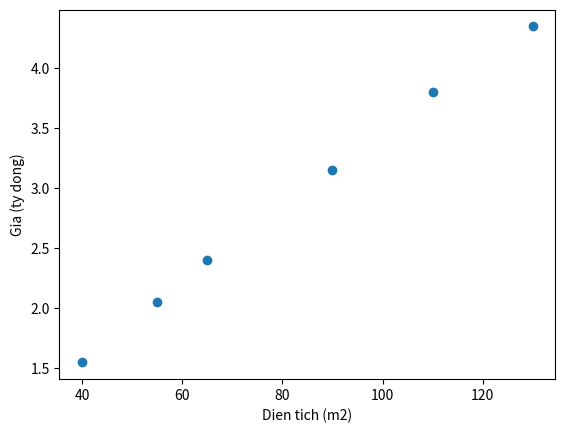
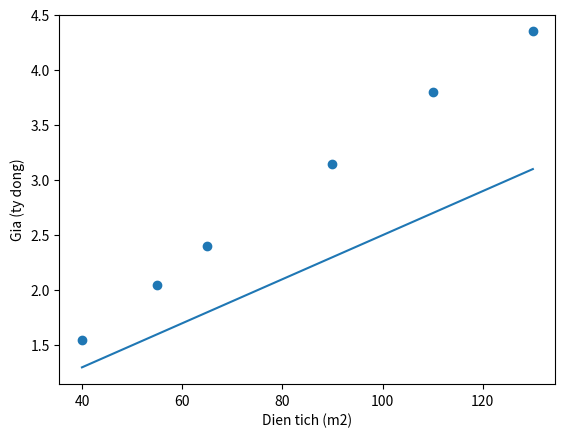
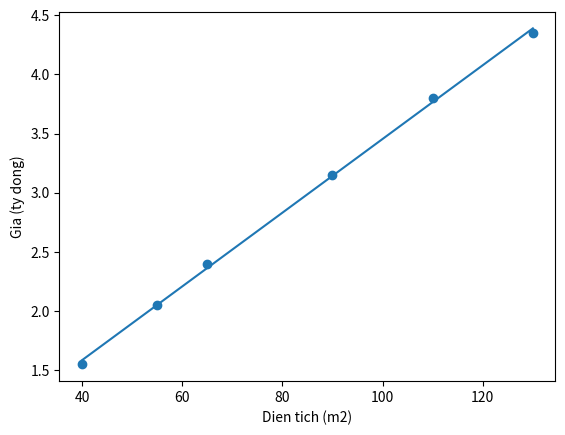
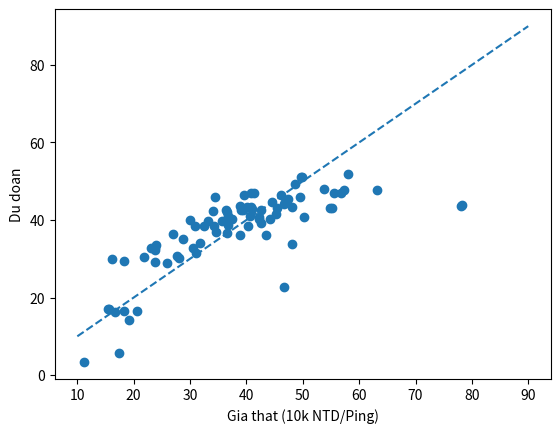

These figures' Python source, in order:
import numpy as np
import matplotlib.pyplot as plt
area = np.array([40,55,65,90,110,130], dtype=float)
price = np.array([1.55,2.05,2.40,3.15,3.80,4.35])
print(np.column_stack([area, price]))
plt.scatter(area, price)
plt.xlabel("Dien tich (m2)"); plt.ylabel("Gia (ty dong)")
plt.show()

w = 0.02
b = 0.5
pred = w * area + b
print("Du doan nha 80 m2:", w*80+b, "ty dong")
print("Sai so tung nha:", np.round(pred-price,3))
print("MSE:", np.mean((pred-price)**2))
plt.scatter(area,price); plt.plot(area,pred)
plt.xlabel("Dien tich (m2)"); plt.ylabel("Gia (ty dong)"); plt.show()

X = np.column_stack([np.ones(len(area)), area])
b_fit, w_fit = np.linalg.lstsq(X, price, rcond=None)[0]
print("w =", round(w_fit,4), "; b =", round(b_fit,4))
print("Nha 80m2:", round(b_fit+w_fit*80,3), "ty dong")
print("So voi baseline trung binh:", round(price.mean(),3))
plt.scatter(area,price); plt.plot(area,b_fit+w_fit*area)
plt.xlabel("Dien tich (m2)"); plt.ylabel("Gia (ty dong)"); plt.show()

import csv, io
REAL_ESTATE_CSV = 'id,transaction_date,age_years,mrt_distance_m,stores,latitude,longitude,price_10k_ntd_per_ping\n1.0,2012.9166667,32.0,84.87882,10.0,24.98298,121.54024,37.9\n2.0,2012.9166667,19.5,306.5947,9.0,24.98034,121.53951,42.2\n3.0,2013.5833333,13.3,561.9845,5.0,24.98746,121.54391,47.3\n4.0,2013.5,13.3,561.9845,5.0,24.98746,121.54391,54.8\n5.0,2012.8333333,5.0,390.5684,5.0,24.97937,121.54245,43.1\n6.0,2012.6666667,7.1,2175.03,3.0,24.96305,121.51254,32.1\n7.0,2012.6666667,34.5,623.4731,7.0,24.97933,121.53642,40.3\n8.0,2013.4166667,20.3,287.6025,6.0,24.98042,121.54228,46.7\n9.0,2013.5,31.7,5512.038,1.0,24.95095,121.48458,18.8\n10.0,2013.4166667,17.9,1783.18,3.0,24.96731,121.51486,22.1\n11.0,2013.0833333,34.8,405.2134,1.0,24.97349,121.53372,41.4\n12.0,2013.3333333,6.3,90.45606,9.0,24.97433,121.5431,58.1\n13.0,2012.9166667,13.0,492.2313,5.0,24.96515,121.53737,39.3\n14.0,2012.6666667,20.4,2469.645,4.0,24.96108,121.51046,23.8\n15.0,2013.5,13.2,1164.838,4.0,24.99156,121.53406,34.3\n16.0,2013.5833333,35.7,579.2083,2.0,24.9824,121.54619,50.5\n17.0,2013.25,0.0,292.9978,6.0,24.97744,121.54458,70.1\n18.0,2012.75,17.7,350.8515,1.0,24.97544,121.53119,37.4\n19.0,2013.4166667,16.9,368.1363,8.0,24.9675,121.54451,42.3\n20.0,2012.6666667,1.5,23.38284,7.0,24.96772,121.54102,47.7\n21.0,2013.4166667,4.5,2275.877,3.0,24.96314,121.51151,29.3\n22.0,2013.4166667,10.5,279.1726,7.0,24.97528,121.54541,51.6\n23.0,2012.9166667,14.7,1360.139,1.0,24.95204,121.54842,24.6\n24.0,2013.0833333,10.1,279.1726,7.0,24.97528,121.54541,47.9\n25.0,2013.0,39.6,480.6977,4.0,24.97353,121.53885,38.8\n26.0,2013.0833333,29.3,1487.868,2.0,24.97542,121.51726,27.0\n27.0,2012.6666667,3.1,383.8624,5.0,24.98085,121.54391,56.2\n28.0,2013.25,10.4,276.449,5.0,24.95593,121.53913,33.6\n29.0,2013.5,19.2,557.478,4.0,24.97419,121.53797,47.0\n30.0,2013.0833333,7.1,451.2438,5.0,24.97563,121.54694,57.1\n31.0,2013.5,25.9,4519.69,0.0,24.94826,121.49587,22.1\n32.0,2012.75,29.6,769.4034,7.0,24.98281,121.53408,25.0\n33.0,2012.75,37.9,488.5727,1.0,24.97349,121.53451,34.2\n34.0,2013.25,16.5,323.655,6.0,24.97841,121.54281,49.3\n35.0,2012.75,15.4,205.367,7.0,24.98419,121.54243,55.1\n36.0,2013.5,13.9,4079.418,0.0,25.01459,121.51816,27.3\n37.0,2012.9166667,14.7,1935.009,2.0,24.96386,121.51458,22.9\n38.0,2013.1666667,12.0,1360.139,1.0,24.95204,121.54842,25.3\n39.0,2012.6666667,3.1,577.9615,6.0,24.97201,121.54722,47.7\n40.0,2013.1666667,16.2,289.3248,5.0,24.98203,121.54348,46.2\n41.0,2013.0,13.6,4082.015,0.0,24.94155,121.50381,15.9\n42.0,2013.5,16.8,4066.587,0.0,24.94297,121.50342,18.2\n43.0,2013.4166667,36.1,519.4617,5.0,24.96305,121.53758,34.7\n44.0,2012.75,34.4,512.7871,6.0,24.98748,121.54301,34.1\n45.0,2013.5833333,2.7,533.4762,4.0,24.97445,121.54765,53.9\n46.0,2013.0833333,36.6,488.8193,8.0,24.97015,121.54494,38.3\n47.0,2013.4166667,21.7,463.9623,9.0,24.9703,121.54458,42.0\n48.0,2013.5833333,35.9,640.7391,3.0,24.97563,121.53715,61.5\n49.0,2013.4166667,24.2,4605.749,0.0,24.94684,121.49578,13.4\n50.0,2012.6666667,29.4,4510.359,1.0,24.94925,121.49542,13.2\n51.0,2013.4166667,21.7,512.5487,4.0,24.974,121.53842,44.2\n52.0,2013.0833333,31.3,1758.406,1.0,24.95402,121.55282,20.7\n53.0,2013.5833333,32.1,1438.579,3.0,24.97419,121.5175,27.0\n54.0,2013.0833333,13.3,492.2313,5.0,24.96515,121.53737,38.9\n55.0,2013.0833333,16.1,289.3248,5.0,24.98203,121.54348,51.7\n56.0,2012.8333333,31.7,1160.632,0.0,24.94968,121.53009,13.7\n57.0,2013.4166667,33.6,371.2495,8.0,24.97254,121.54059,41.9\n58.0,2012.9166667,3.5,56.47425,7.0,24.95744,121.53711,53.5\n59.0,2013.5,30.3,4510.359,1.0,24.94925,121.49542,22.6\n60.0,2013.0833333,13.3,336.0532,5.0,24.95776,121.53438,42.4\n61.0,2013.4166667,11.0,1931.207,2.0,24.96365,121.51471,21.3\n62.0,2013.5,5.3,259.6607,6.0,24.97585,121.54516,63.2\n63.0,2012.9166667,17.2,2175.877,3.0,24.96303,121.51254,27.7\n64.0,2013.5833333,2.6,533.4762,4.0,24.97445,121.54765,55.0\n65.0,2013.3333333,17.5,995.7554,0.0,24.96305,121.54915,25.3\n66.0,2013.4166667,40.1,123.7429,8.0,24.97635,121.54329,44.3\n67.0,2013.0,1.0,193.5845,6.0,24.96571,121.54089,50.7\n68.0,2013.5,8.5,104.8101,5.0,24.96674,121.54067,56.8\n69.0,2013.4166667,30.4,464.223,6.0,24.97964,121.53805,36.2\n70.0,2012.8333333,12.5,561.9845,5.0,24.98746,121.54391,42.0\n71.0,2013.5833333,6.6,90.45606,9.0,24.97433,121.5431,59.0\n72.0,2013.0833333,35.5,640.7391,3.0,24.97563,121.53715,40.8\n73.0,2013.5833333,32.5,424.5442,8.0,24.97587,121.53913,36.3\n74.0,2013.1666667,13.8,4082.015,0.0,24.94155,121.50381,20.0\n75.0,2012.9166667,6.8,379.5575,10.0,24.98343,121.53762,54.4\n76.0,2013.5,12.3,1360.139,1.0,24.95204,121.54842,29.5\n77.0,2013.5833333,35.9,616.4004,3.0,24.97723,121.53767,36.8\n78.0,2012.8333333,20.5,2185.128,3.0,24.96322,121.51237,25.6\n79.0,2012.9166667,38.2,552.4371,2.0,24.97598,121.53381,29.8\n80.0,2013.0,18.0,1414.837,1.0,24.95182,121.54887,26.5\n81.0,2013.5,11.8,533.4762,4.0,24.97445,121.54765,40.3\n82.0,2013.0,30.8,377.7956,6.0,24.96427,121.53964,36.8\n83.0,2013.0833333,13.2,150.9347,7.0,24.96725,121.54252,48.1\n84.0,2012.9166667,25.3,2707.392,3.0,24.96056,121.50831,17.7\n85.0,2013.0833333,15.1,383.2805,7.0,24.96735,121.54464,43.7\n86.0,2012.75,0.0,338.9679,9.0,24.96853,121.54413,50.8\n87.0,2012.8333333,1.8,1455.798,1.0,24.9512,121.549,27.0\n88.0,2013.5833333,16.9,4066.587,0.0,24.94297,121.50342,18.3\n89.0,2012.9166667,8.9,1406.43,0.0,24.98573,121.52758,48.0\n90.0,2013.5,23.0,3947.945,0.0,24.94783,121.50243,25.3\n91.0,2012.8333333,0.0,274.0144,1.0,24.9748,121.53059,45.4\n92.0,2013.25,9.1,1402.016,0.0,24.98569,121.5276,43.2\n93.0,2012.9166667,20.6,2469.645,4.0,24.96108,121.51046,21.8\n94.0,2012.9166667,31.9,1146.329,0.0,24.9492,121.53076,16.1\n95.0,2012.9166667,40.9,167.5989,5.0,24.9663,121.54026,41.0\n96.0,2012.9166667,8.0,104.8101,5.0,24.96674,121.54067,51.8\n97.0,2013.4166667,6.4,90.45606,9.0,24.97433,121.5431,59.5\n98.0,2013.0833333,28.4,617.4424,3.0,24.97746,121.53299,34.6\n99.0,2013.4166667,16.4,289.3248,5.0,24.98203,121.54348,51.0\n100.0,2013.4166667,6.4,90.45606,9.0,24.97433,121.5431,62.2\n101.0,2013.5,17.5,964.7496,4.0,24.98872,121.53411,38.2\n102.0,2012.8333333,12.7,170.1289,1.0,24.97371,121.52984,32.9\n103.0,2013.0833333,1.1,193.5845,6.0,24.96571,121.54089,54.4\n104.0,2012.75,0.0,208.3905,6.0,24.95618,121.53844,45.7\n105.0,2012.6666667,32.7,392.4459,6.0,24.96398,121.5425,30.5\n106.0,2012.8333333,0.0,292.9978,6.0,24.97744,121.54458,71.0\n107.0,2013.0833333,17.2,189.5181,8.0,24.97707,121.54308,47.1\n108.0,2013.3333333,12.2,1360.139,1.0,24.95204,121.54842,26.6\n109.0,2013.4166667,31.4,592.5006,2.0,24.9726,121.53561,34.1\n110.0,2013.5833333,4.0,2147.376,3.0,24.96299,121.51284,28.4\n111.0,2013.0833333,8.1,104.8101,5.0,24.96674,121.54067,51.6\n112.0,2013.5833333,33.3,196.6172,7.0,24.97701,121.54224,39.4\n113.0,2013.4166667,9.9,2102.427,3.0,24.96044,121.51462,23.1\n114.0,2013.3333333,14.8,393.2606,6.0,24.96172,121.53812,7.6\n115.0,2012.6666667,30.6,143.8383,8.0,24.98155,121.54142,53.3\n116.0,2013.0833333,20.6,737.9161,2.0,24.98092,121.54739,46.4\n117.0,2013.0,30.9,6396.283,1.0,24.94375,121.47883,12.2\n118.0,2013.0,13.6,4197.349,0.0,24.93885,121.50383,13.0\n119.0,2013.5,25.3,1583.722,3.0,24.96622,121.51709,30.6\n120.0,2013.5,16.6,289.3248,5.0,24.98203,121.54348,59.6\n121.0,2013.1666667,13.3,492.2313,5.0,24.96515,121.53737,31.3\n122.0,2013.5,13.6,492.2313,5.0,24.96515,121.53737,48.0\n123.0,2013.25,31.5,414.9476,4.0,24.98199,121.54464,32.5\n124.0,2013.4166667,0.0,185.4296,0.0,24.9711,121.5317,45.5\n125.0,2012.9166667,9.9,279.1726,7.0,24.97528,121.54541,57.4\n126.0,2013.1666667,1.1,193.5845,6.0,24.96571,121.54089,48.6\n127.0,2013.0833333,38.6,804.6897,4.0,24.97838,121.53477,62.9\n128.0,2013.25,3.8,383.8624,5.0,24.98085,121.54391,55.0\n129.0,2013.0833333,41.3,124.9912,6.0,24.96674,121.54039,60.7\n130.0,2013.4166667,38.5,216.8329,7.0,24.98086,121.54162,41.0\n131.0,2013.25,29.6,535.527,8.0,24.98092,121.53653,37.5\n132.0,2013.5,4.0,2147.376,3.0,24.96299,121.51284,30.7\n133.0,2013.1666667,26.6,482.7581,5.0,24.97433,121.53863,37.5\n134.0,2012.8333333,18.0,373.3937,8.0,24.9866,121.54082,39.5\n135.0,2012.6666667,33.4,186.9686,6.0,24.96604,121.54211,42.2\n136.0,2012.9166667,18.9,1009.235,0.0,24.96357,121.54951,20.8\n137.0,2012.75,11.4,390.5684,5.0,24.97937,121.54245,46.8\n138.0,2013.5,13.6,319.0708,6.0,24.96495,121.54277,47.4\n139.0,2013.1666667,10.0,942.4664,0.0,24.97843,121.52406,43.5\n140.0,2012.6666667,12.9,492.2313,5.0,24.96515,121.53737,42.5\n141.0,2013.25,16.2,289.3248,5.0,24.98203,121.54348,51.4\n142.0,2013.3333333,5.1,1559.827,3.0,24.97213,121.51627,28.9\n143.0,2013.4166667,19.8,640.6071,5.0,24.97017,121.54647,37.5\n144.0,2013.5,13.6,492.2313,5.0,24.96515,121.53737,40.1\n145.0,2013.0833333,11.9,1360.139,1.0,24.95204,121.54842,28.4\n146.0,2012.9166667,2.1,451.2438,5.0,24.97563,121.54694,45.5\n147.0,2012.75,0.0,185.4296,0.0,24.9711,121.5317,52.2\n148.0,2012.75,3.2,489.8821,8.0,24.97017,121.54494,43.2\n149.0,2013.5,16.4,3780.59,0.0,24.93293,121.51203,45.1\n150.0,2012.6666667,34.9,179.4538,8.0,24.97349,121.54245,39.7\n151.0,2013.25,35.8,170.7311,7.0,24.96719,121.54269,48.5\n152.0,2013.5,4.9,387.7721,9.0,24.98118,121.53788,44.7\n153.0,2013.3333333,12.0,1360.139,1.0,24.95204,121.54842,28.9\n154.0,2013.25,6.5,376.1709,6.0,24.95418,121.53713,40.9\n155.0,2013.5,16.9,4066.587,0.0,24.94297,121.50342,20.7\n156.0,2013.1666667,13.8,4082.015,0.0,24.94155,121.50381,15.6\n157.0,2013.5833333,30.7,1264.73,0.0,24.94883,121.52954,18.3\n158.0,2013.25,16.1,815.9314,4.0,24.97886,121.53464,35.6\n159.0,2013.0,11.6,390.5684,5.0,24.97937,121.54245,39.4\n160.0,2012.6666667,15.5,815.9314,4.0,24.97886,121.53464,37.4\n161.0,2012.9166667,3.5,49.66105,8.0,24.95836,121.53756,57.8\n162.0,2013.4166667,19.2,616.4004,3.0,24.97723,121.53767,39.6\n163.0,2012.75,16.0,4066.587,0.0,24.94297,121.50342,11.6\n164.0,2013.5,8.5,104.8101,5.0,24.96674,121.54067,55.5\n165.0,2012.8333333,0.0,185.4296,0.0,24.9711,121.5317,55.2\n166.0,2012.9166667,13.7,1236.564,1.0,24.97694,121.55391,30.6\n167.0,2013.4166667,0.0,292.9978,6.0,24.97744,121.54458,73.6\n168.0,2013.4166667,28.2,330.0854,8.0,24.97408,121.54011,43.4\n169.0,2013.0833333,27.6,515.1122,5.0,24.96299,121.5432,37.4\n170.0,2013.4166667,8.4,1962.628,1.0,24.95468,121.55481,23.5\n171.0,2013.3333333,24.0,4527.687,0.0,24.94741,121.49628,14.4\n172.0,2013.0833333,3.6,383.8624,5.0,24.98085,121.54391,58.8\n173.0,2013.5833333,6.6,90.45606,9.0,24.97433,121.5431,58.1\n174.0,2013.0833333,41.3,401.8807,4.0,24.98326,121.5446,35.1\n175.0,2013.4166667,4.3,432.0385,7.0,24.9805,121.53778,45.2\n176.0,2013.0833333,30.2,472.1745,3.0,24.97005,121.53758,36.5\n177.0,2012.8333333,13.9,4573.779,0.0,24.94867,121.49507,19.2\n178.0,2013.0833333,33.0,181.0766,9.0,24.97697,121.54262,42.0\n179.0,2013.5,13.1,1144.436,4.0,24.99176,121.53456,36.7\n180.0,2013.0833333,14.0,438.8513,1.0,24.97493,121.5273,42.6\n181.0,2012.6666667,26.9,4449.27,0.0,24.94898,121.49621,15.5\n182.0,2013.1666667,11.6,201.8939,8.0,24.98489,121.54121,55.9\n183.0,2013.5,13.5,2147.376,3.0,24.96299,121.51284,23.6\n184.0,2013.5,17.0,4082.015,0.0,24.94155,121.50381,18.8\n185.0,2012.75,14.1,2615.465,0.0,24.95495,121.56174,21.8\n186.0,2012.75,31.4,1447.286,3.0,24.97285,121.5173,21.5\n187.0,2013.1666667,20.9,2185.128,3.0,24.96322,121.51237,25.7\n188.0,2013.0,8.9,3078.176,0.0,24.95464,121.56627,22.0\n189.0,2012.9166667,34.8,190.0392,8.0,24.97707,121.54312,44.3\n190.0,2012.9166667,16.3,4066.587,0.0,24.94297,121.50342,20.5\n191.0,2013.5,35.3,616.5735,8.0,24.97945,121.53642,42.3\n192.0,2013.1666667,13.2,750.0704,2.0,24.97371,121.54951,37.8\n193.0,2013.1666667,43.8,57.58945,7.0,24.9675,121.54069,42.7\n194.0,2013.4166667,9.7,421.479,5.0,24.98246,121.54477,49.3\n195.0,2013.5,15.2,3771.895,0.0,24.93363,121.51158,29.3\n196.0,2013.3333333,15.2,461.1016,5.0,24.95425,121.5399,34.6\n197.0,2013.0,22.8,707.9067,2.0,24.981,121.54713,36.6\n198.0,2013.25,34.4,126.7286,8.0,24.96881,121.54089,48.2\n199.0,2013.0833333,34.0,157.6052,7.0,24.96628,121.54196,39.1\n200.0,2013.4166667,18.2,451.6419,8.0,24.96945,121.5449,31.6\n201.0,2013.4166667,17.4,995.7554,0.0,24.96305,121.54915,25.5\n202.0,2013.4166667,13.1,561.9845,5.0,24.98746,121.54391,45.9\n203.0,2012.9166667,38.3,642.6985,3.0,24.97559,121.53713,31.5\n204.0,2012.6666667,15.6,289.3248,5.0,24.98203,121.54348,46.1\n205.0,2013.0,18.0,1414.837,1.0,24.95182,121.54887,26.6\n206.0,2013.0833333,12.8,1449.722,3.0,24.97289,121.51728,21.4\n207.0,2013.25,22.2,379.5575,10.0,24.98343,121.53762,44.0\n208.0,2013.0833333,38.5,665.0636,3.0,24.97503,121.53692,34.2\n209.0,2012.75,11.5,1360.139,1.0,24.95204,121.54842,26.2\n210.0,2012.8333333,34.8,175.6294,8.0,24.97347,121.54271,40.9\n211.0,2013.5,5.2,390.5684,5.0,24.97937,121.54245,52.2\n212.0,2013.0833333,0.0,274.0144,1.0,24.9748,121.53059,43.5\n213.0,2013.3333333,17.6,1805.665,2.0,24.98672,121.52091,31.1\n214.0,2013.0833333,6.2,90.45606,9.0,24.97433,121.5431,58.0\n215.0,2013.5833333,18.1,1783.18,3.0,24.96731,121.51486,20.9\n216.0,2013.3333333,19.2,383.7129,8.0,24.972,121.54477,48.1\n217.0,2013.25,37.8,590.9292,1.0,24.97153,121.53559,39.7\n218.0,2012.9166667,28.0,372.6242,6.0,24.97838,121.54119,40.8\n219.0,2013.4166667,13.6,492.2313,5.0,24.96515,121.53737,43.8\n220.0,2012.75,29.3,529.7771,8.0,24.98102,121.53655,40.2\n221.0,2013.3333333,37.2,186.5101,9.0,24.97703,121.54265,78.3\n222.0,2013.3333333,9.0,1402.016,0.0,24.98569,121.5276,38.5\n223.0,2013.5833333,30.6,431.1114,10.0,24.98123,121.53743,48.5\n224.0,2013.25,9.1,1402.016,0.0,24.98569,121.5276,42.3\n225.0,2013.3333333,34.5,324.9419,6.0,24.97814,121.5417,46.0\n226.0,2013.25,1.1,193.5845,6.0,24.96571,121.54089,49.0\n227.0,2013.0,16.5,4082.015,0.0,24.94155,121.50381,12.8\n228.0,2012.9166667,32.4,265.0609,8.0,24.98059,121.53986,40.2\n229.0,2013.4166667,11.9,3171.329,0.0,25.00115,121.51776,46.6\n230.0,2013.5833333,31.0,1156.412,0.0,24.9489,121.53095,19.0\n231.0,2013.5,4.0,2147.376,3.0,24.96299,121.51284,33.4\n232.0,2012.8333333,16.2,4074.736,0.0,24.94235,121.50357,14.7\n233.0,2012.9166667,27.1,4412.765,1.0,24.95032,121.49587,17.4\n234.0,2013.3333333,39.7,333.3679,9.0,24.98016,121.53932,32.4\n235.0,2013.25,8.0,2216.612,4.0,24.96007,121.51361,23.9\n236.0,2012.75,12.9,250.631,7.0,24.96606,121.54297,39.3\n237.0,2013.1666667,3.6,373.8389,10.0,24.98322,121.53765,61.9\n238.0,2013.1666667,13.0,732.8528,0.0,24.97668,121.52518,39.0\n239.0,2013.0833333,12.8,732.8528,0.0,24.97668,121.52518,40.6\n240.0,2013.5,18.1,837.7233,0.0,24.96334,121.54767,29.7\n241.0,2013.0833333,11.0,1712.632,2.0,24.96412,121.5167,28.8\n242.0,2013.5,13.7,250.631,7.0,24.96606,121.54297,41.4\n243.0,2012.8333333,2.0,2077.39,3.0,24.96357,121.51329,33.4\n244.0,2013.4166667,32.8,204.1705,8.0,24.98236,121.53923,48.2\n245.0,2013.0833333,4.8,1559.827,3.0,24.97213,121.51627,21.7\n246.0,2013.4166667,7.5,639.6198,5.0,24.97258,121.54814,40.8\n247.0,2013.4166667,16.4,389.8219,6.0,24.96412,121.54273,40.6\n248.0,2013.3333333,21.7,1055.067,0.0,24.96211,121.54928,23.1\n249.0,2013.0,19.0,1009.235,0.0,24.96357,121.54951,22.3\n250.0,2012.8333333,18.0,6306.153,1.0,24.95743,121.47516,15.0\n251.0,2013.1666667,39.2,424.7132,7.0,24.97429,121.53917,30.0\n252.0,2012.9166667,31.7,1159.454,0.0,24.9496,121.53018,13.8\n253.0,2012.8333333,5.9,90.45606,9.0,24.97433,121.5431,52.7\n254.0,2012.6666667,30.4,1735.595,2.0,24.96464,121.51623,25.9\n255.0,2012.6666667,1.1,329.9747,5.0,24.98254,121.54395,51.8\n256.0,2013.4166667,31.5,5512.038,1.0,24.95095,121.48458,17.4\n257.0,2012.6666667,14.6,339.2289,1.0,24.97519,121.53151,26.5\n258.0,2013.25,17.3,444.1334,1.0,24.97501,121.5273,43.9\n259.0,2013.4166667,0.0,292.9978,6.0,24.97744,121.54458,63.3\n260.0,2013.0833333,17.7,837.7233,0.0,24.96334,121.54767,28.8\n261.0,2013.25,17.0,1485.097,4.0,24.97073,121.517,30.7\n262.0,2013.1666667,16.2,2288.011,3.0,24.95885,121.51359,24.4\n263.0,2012.9166667,15.9,289.3248,5.0,24.98203,121.54348,53.0\n264.0,2013.4166667,3.9,2147.376,3.0,24.96299,121.51284,31.7\n265.0,2013.1666667,32.6,493.657,7.0,24.96968,121.54522,40.6\n266.0,2012.8333333,15.7,815.9314,4.0,24.97886,121.53464,38.1\n267.0,2013.25,17.8,1783.18,3.0,24.96731,121.51486,23.7\n268.0,2012.8333333,34.7,482.7581,5.0,24.97433,121.53863,41.1\n269.0,2013.4166667,17.2,390.5684,5.0,24.97937,121.54245,40.1\n270.0,2013.0,17.6,837.7233,0.0,24.96334,121.54767,23.0\n271.0,2013.3333333,10.8,252.5822,1.0,24.9746,121.53046,117.5\n272.0,2012.9166667,17.7,451.6419,8.0,24.96945,121.5449,26.5\n273.0,2012.75,13.0,492.2313,5.0,24.96515,121.53737,40.5\n274.0,2013.4166667,13.2,170.1289,1.0,24.97371,121.52984,29.3\n275.0,2013.1666667,27.5,394.0173,7.0,24.97305,121.53994,41.0\n276.0,2012.6666667,1.5,23.38284,7.0,24.96772,121.54102,49.7\n277.0,2013.0,19.1,461.1016,5.0,24.95425,121.5399,34.0\n278.0,2013.4166667,21.2,2185.128,3.0,24.96322,121.51237,27.7\n279.0,2012.75,0.0,208.3905,6.0,24.95618,121.53844,44.0\n280.0,2013.4166667,2.6,1554.25,3.0,24.97026,121.51642,31.1\n281.0,2013.25,2.3,184.3302,6.0,24.96581,121.54086,45.4\n282.0,2013.3333333,4.7,387.7721,9.0,24.98118,121.53788,44.8\n283.0,2012.9166667,2.0,1455.798,1.0,24.9512,121.549,25.6\n284.0,2013.4166667,33.5,1978.671,2.0,24.98674,121.51844,23.5\n285.0,2012.9166667,15.0,383.2805,7.0,24.96735,121.54464,34.4\n286.0,2013.1666667,30.1,718.2937,3.0,24.97509,121.53644,55.3\n287.0,2012.9166667,5.9,90.45606,9.0,24.97433,121.5431,56.3\n288.0,2013.0,19.2,461.1016,5.0,24.95425,121.5399,32.9\n289.0,2013.5833333,16.6,323.6912,6.0,24.97841,121.5428,51.0\n290.0,2013.3333333,13.9,289.3248,5.0,24.98203,121.54348,44.5\n291.0,2013.0833333,37.7,490.3446,0.0,24.97217,121.53471,37.0\n292.0,2012.8333333,3.4,56.47425,7.0,24.95744,121.53711,54.4\n293.0,2013.0833333,17.5,395.6747,5.0,24.95674,121.534,24.5\n294.0,2012.6666667,12.6,383.2805,7.0,24.96735,121.54464,42.5\n295.0,2013.5,26.4,335.5273,6.0,24.9796,121.5414,38.1\n296.0,2013.1666667,18.2,2179.59,3.0,24.96299,121.51252,21.8\n297.0,2012.75,12.5,1144.436,4.0,24.99176,121.53456,34.1\n298.0,2012.8333333,34.9,567.0349,4.0,24.97003,121.5458,28.5\n299.0,2013.3333333,16.7,4082.015,0.0,24.94155,121.50381,16.7\n300.0,2013.1666667,33.2,121.7262,10.0,24.98178,121.54059,46.1\n301.0,2013.0833333,2.5,156.2442,4.0,24.96696,121.53992,36.9\n302.0,2012.75,38.0,461.7848,0.0,24.97229,121.53445,35.7\n303.0,2013.5,16.5,2288.011,3.0,24.95885,121.51359,23.2\n304.0,2013.5,38.3,439.7105,0.0,24.97161,121.53423,38.4\n305.0,2013.4166667,20.0,1626.083,3.0,24.96622,121.51668,29.4\n306.0,2013.0833333,16.2,289.3248,5.0,24.98203,121.54348,55.0\n307.0,2013.5,14.4,169.9803,1.0,24.97369,121.52979,50.2\n308.0,2012.8333333,10.3,3079.89,0.0,24.9546,121.56627,24.7\n309.0,2013.4166667,16.4,289.3248,5.0,24.98203,121.54348,53.0\n310.0,2013.25,30.3,1264.73,0.0,24.94883,121.52954,19.1\n311.0,2013.5833333,16.4,1643.499,2.0,24.95394,121.55174,24.7\n312.0,2013.1666667,21.3,537.7971,4.0,24.97425,121.53814,42.2\n313.0,2013.5833333,35.4,318.5292,9.0,24.97071,121.54069,78.0\n314.0,2013.3333333,8.3,104.8101,5.0,24.96674,121.54067,42.8\n315.0,2013.25,3.7,577.9615,6.0,24.97201,121.54722,41.6\n316.0,2013.0833333,15.6,1756.411,2.0,24.9832,121.51812,27.3\n317.0,2013.25,13.3,250.631,7.0,24.96606,121.54297,42.0\n318.0,2012.75,15.6,752.7669,2.0,24.97795,121.53451,37.5\n319.0,2013.3333333,7.1,379.5575,10.0,24.98343,121.53762,49.8\n320.0,2013.25,34.6,272.6783,5.0,24.95562,121.53872,26.9\n321.0,2012.75,13.5,4197.349,0.0,24.93885,121.50383,18.6\n322.0,2012.9166667,16.9,964.7496,4.0,24.98872,121.53411,37.7\n323.0,2013.0,12.9,187.4823,1.0,24.97388,121.52981,33.1\n324.0,2013.4166667,28.6,197.1338,6.0,24.97631,121.54436,42.5\n325.0,2012.6666667,12.4,1712.632,2.0,24.96412,121.5167,31.3\n326.0,2013.0833333,36.6,488.8193,8.0,24.97015,121.54494,38.1\n327.0,2013.5,4.1,56.47425,7.0,24.95744,121.53711,62.1\n328.0,2013.4166667,3.5,757.3377,3.0,24.97538,121.54971,36.7\n329.0,2012.8333333,15.9,1497.713,3.0,24.97003,121.51696,23.6\n330.0,2013.0,13.6,4197.349,0.0,24.93885,121.50383,19.2\n331.0,2013.0833333,32.0,1156.777,0.0,24.94935,121.53046,12.8\n332.0,2013.3333333,25.6,4519.69,0.0,24.94826,121.49587,15.6\n333.0,2013.1666667,39.8,617.7134,2.0,24.97577,121.53475,39.6\n334.0,2012.75,7.8,104.8101,5.0,24.96674,121.54067,38.4\n335.0,2012.9166667,30.0,1013.341,5.0,24.99006,121.5346,22.8\n336.0,2013.5833333,27.3,337.6016,6.0,24.96431,121.54063,36.5\n337.0,2012.8333333,5.1,1867.233,2.0,24.98407,121.51748,35.6\n338.0,2012.8333333,31.3,600.8604,5.0,24.96871,121.54651,30.9\n339.0,2012.9166667,31.5,258.186,9.0,24.96867,121.54331,36.3\n340.0,2013.3333333,1.7,329.9747,5.0,24.98254,121.54395,50.4\n341.0,2013.3333333,33.6,270.8895,0.0,24.97281,121.53265,42.9\n342.0,2013.0,13.0,750.0704,2.0,24.97371,121.54951,37.0\n343.0,2012.6666667,5.7,90.45606,9.0,24.97433,121.5431,53.5\n344.0,2013.0,33.5,563.2854,8.0,24.98223,121.53597,46.6\n345.0,2013.5,34.6,3085.17,0.0,24.998,121.5155,41.2\n346.0,2012.6666667,0.0,185.4296,0.0,24.9711,121.5317,37.9\n347.0,2013.4166667,13.2,1712.632,2.0,24.96412,121.5167,30.8\n348.0,2013.5833333,17.4,6488.021,1.0,24.95719,121.47353,11.2\n349.0,2012.8333333,4.6,259.6607,6.0,24.97585,121.54516,53.7\n350.0,2012.75,7.8,104.8101,5.0,24.96674,121.54067,47.0\n351.0,2013.0,13.2,492.2313,5.0,24.96515,121.53737,42.3\n352.0,2012.8333333,4.0,2180.245,3.0,24.96324,121.51241,28.6\n353.0,2012.8333333,18.4,2674.961,3.0,24.96143,121.50827,25.7\n354.0,2013.5,4.1,2147.376,3.0,24.96299,121.51284,31.3\n355.0,2013.4166667,12.2,1360.139,1.0,24.95204,121.54842,30.1\n356.0,2013.25,3.8,383.8624,5.0,24.98085,121.54391,60.7\n357.0,2012.8333333,10.3,211.4473,1.0,24.97417,121.52999,45.3\n358.0,2013.4166667,0.0,338.9679,9.0,24.96853,121.54413,44.9\n359.0,2013.1666667,1.1,193.5845,6.0,24.96571,121.54089,45.1\n360.0,2013.5,5.6,2408.993,0.0,24.95505,121.55964,24.7\n361.0,2012.6666667,32.9,87.30222,10.0,24.983,121.54022,47.1\n362.0,2013.0833333,41.4,281.205,8.0,24.97345,121.54093,63.3\n363.0,2013.4166667,17.1,967.4,4.0,24.98872,121.53408,40.0\n364.0,2013.5,32.3,109.9455,10.0,24.98182,121.54086,48.0\n365.0,2013.4166667,35.3,614.1394,7.0,24.97913,121.53666,33.1\n366.0,2012.9166667,17.3,2261.432,4.0,24.96182,121.51222,29.5\n367.0,2012.75,14.2,1801.544,1.0,24.95153,121.55254,24.8\n368.0,2012.8333333,15.0,1828.319,2.0,24.96464,121.51531,20.9\n369.0,2013.4166667,18.2,350.8515,1.0,24.97544,121.53119,43.1\n370.0,2012.6666667,20.2,2185.128,3.0,24.96322,121.51237,22.8\n371.0,2012.75,15.9,289.3248,5.0,24.98203,121.54348,42.1\n372.0,2013.5,4.1,312.8963,5.0,24.95591,121.53956,51.7\n373.0,2013.0,33.9,157.6052,7.0,24.96628,121.54196,41.5\n374.0,2013.0833333,0.0,274.0144,1.0,24.9748,121.53059,52.2\n375.0,2013.25,5.4,390.5684,5.0,24.97937,121.54245,49.5\n376.0,2013.25,21.7,1157.988,0.0,24.96165,121.55011,23.8\n377.0,2013.4166667,14.7,1717.193,2.0,24.96447,121.51649,30.5\n378.0,2013.3333333,3.9,49.66105,8.0,24.95836,121.53756,56.8\n379.0,2013.3333333,37.3,587.8877,8.0,24.97077,121.54634,37.4\n380.0,2013.3333333,0.0,292.9978,6.0,24.97744,121.54458,69.7\n381.0,2013.3333333,14.1,289.3248,5.0,24.98203,121.54348,53.3\n382.0,2013.4166667,8.0,132.5469,9.0,24.98298,121.53981,47.3\n383.0,2013.0,16.3,3529.564,0.0,24.93207,121.51597,29.3\n384.0,2012.6666667,29.1,506.1144,4.0,24.97845,121.53889,40.3\n385.0,2012.75,16.1,4066.587,0.0,24.94297,121.50342,12.9\n386.0,2013.0,18.3,82.88643,10.0,24.983,121.54026,46.6\n387.0,2012.8333333,0.0,185.4296,0.0,24.9711,121.5317,55.3\n388.0,2013.25,16.2,2103.555,3.0,24.96042,121.51462,25.6\n389.0,2013.5,10.4,2251.938,4.0,24.95957,121.51353,27.3\n390.0,2013.25,40.9,122.3619,8.0,24.96756,121.5423,67.7\n391.0,2013.5,32.8,377.8302,9.0,24.97151,121.5435,38.6\n392.0,2013.5833333,6.2,1939.749,1.0,24.95155,121.55387,31.3\n393.0,2013.0833333,42.7,443.802,6.0,24.97927,121.53874,35.3\n394.0,2013.0,16.9,967.4,4.0,24.98872,121.53408,40.3\n395.0,2013.5,32.6,4136.271,1.0,24.95544,121.4963,24.7\n396.0,2012.9166667,21.2,512.5487,4.0,24.974,121.53842,42.5\n397.0,2012.6666667,37.1,918.6357,1.0,24.97198,121.55063,31.9\n398.0,2013.4166667,13.1,1164.838,4.0,24.99156,121.53406,32.2\n399.0,2013.4166667,14.7,1717.193,2.0,24.96447,121.51649,23.0\n400.0,2012.9166667,12.7,170.1289,1.0,24.97371,121.52984,37.3\n401.0,2013.25,26.8,482.7581,5.0,24.97433,121.53863,35.5\n402.0,2013.0833333,7.6,2175.03,3.0,24.96305,121.51254,27.7\n403.0,2012.8333333,12.7,187.4823,1.0,24.97388,121.52981,28.5\n404.0,2012.6666667,30.9,161.942,9.0,24.98353,121.53966,39.7\n405.0,2013.3333333,16.4,289.3248,5.0,24.98203,121.54348,41.2\n406.0,2012.6666667,23.0,130.9945,6.0,24.95663,121.53765,37.2\n407.0,2013.1666667,1.9,372.1386,7.0,24.97293,121.54026,40.5\n408.0,2013.0,5.2,2408.993,0.0,24.95505,121.55964,22.3\n409.0,2013.4166667,18.5,2175.744,3.0,24.9633,121.51243,28.1\n410.0,2013.0,13.7,4082.015,0.0,24.94155,121.50381,15.4\n411.0,2012.6666667,5.6,90.45606,9.0,24.97433,121.5431,50.0\n412.0,2013.25,18.8,390.9696,7.0,24.97923,121.53986,40.6\n413.0,2013.0,8.1,104.8101,5.0,24.96674,121.54067,52.5\n414.0,2013.5,6.5,90.45606,9.0,24.97433,121.5431,63.9\n'
real_rows = list(csv.DictReader(io.StringIO(REAL_ESTATE_CSV)))
features = ["age_years", "mrt_distance_m", "stores"]
X_real = np.array([[float(r[k]) for k in features] for r in real_rows])
y_real = np.array([float(r["price_10k_ntd_per_ping"]) for r in real_rows])
# LCG + Fisher-Yates: giữ cùng phép chia với web.
order = list(range(len(y_real))); seed = 42
for i in range(len(order)-1,0,-1):
    seed = (1664525*seed + 1013904223) % (2**32)
    j = int((seed/(2**32))*(i+1))
    order[i],order[j] = order[j],order[i]
n_train=int(len(order)*0.6); n_val=int(len(order)*0.2)
train=np.array(order[:n_train]); val=np.array(order[n_train:n_train+n_val]); test=np.array(order[n_train+n_val:])
print("Train / validation / test:",len(train),len(val),len(test))
mu=X_real[train].mean(axis=0); sd=X_real[train].std(axis=0)
Z=np.column_stack([np.ones(len(y_real)),(X_real-mu)/sd])
theta=np.linalg.lstsq(Z[train],y_real[train],rcond=None)[0]
pred_val=Z[val]@theta
print("Validation MAE:",np.mean(np.abs(pred_val-y_real[val])))
print("Baseline MAE:",np.mean(np.abs(y_real[train].mean()-y_real[val])))
plt.scatter(y_real[val],pred_val)
plt.plot([10,90],[10,90],"--")
plt.xlabel("Gia that (10k NTD/Ping)");plt.ylabel("Du doan");plt.show()
